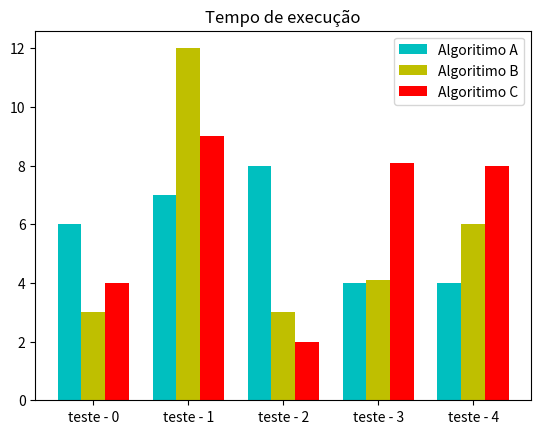

Generate this figure with matplotlib:
import numpy as np
import matplotlib.pyplot as plt



# Cria eixo x para produto A e produto B com uma separação de 0.25 entre as barras
def plot_graph(algoritimo_A, algoritimo_B, algoritimo_C, quant_teste):
    x1 =  np.arange(len(algoritimo_A))
    x2 = [x + 0.25 for x in x1]
    x3 = [x + 0.25 for x in x2]

    # Plota as barras
    plt.bar(x1, algoritimo_A, width=0.25, label = 'Algoritimo A', color = 'c')
    plt.bar(x2, algoritimo_B, width=0.25, label = 'Algoritimo B', color = 'y')
    plt.bar(x3, algoritimo_C, width=0.25, label = 'Algoritimo C', color = 'r')

    # coloca o nome dos meses como label do eixo x
    meses = []
    i = 0
    for i in range(quant_teste):
        meses.append('teste - '+ str(i))

    
    plt.xticks([x + 0.25 for x in range(len(algoritimo_A))], meses)

    # inseri uma legenda no gráfico
    plt.legend()

    plt.title("Tempo de execução")
    plt.show()


#valores de exemplo
algoritimo_A = [6,7,8,4,4]
algoritimo_B = [3,12,3,4.1,6]
algoritimo_C = [4,9,2,8.1,8]
quant_teste = 5


plot_graph( algoritimo_A, algoritimo_B, algoritimo_C, quant_teste) #running